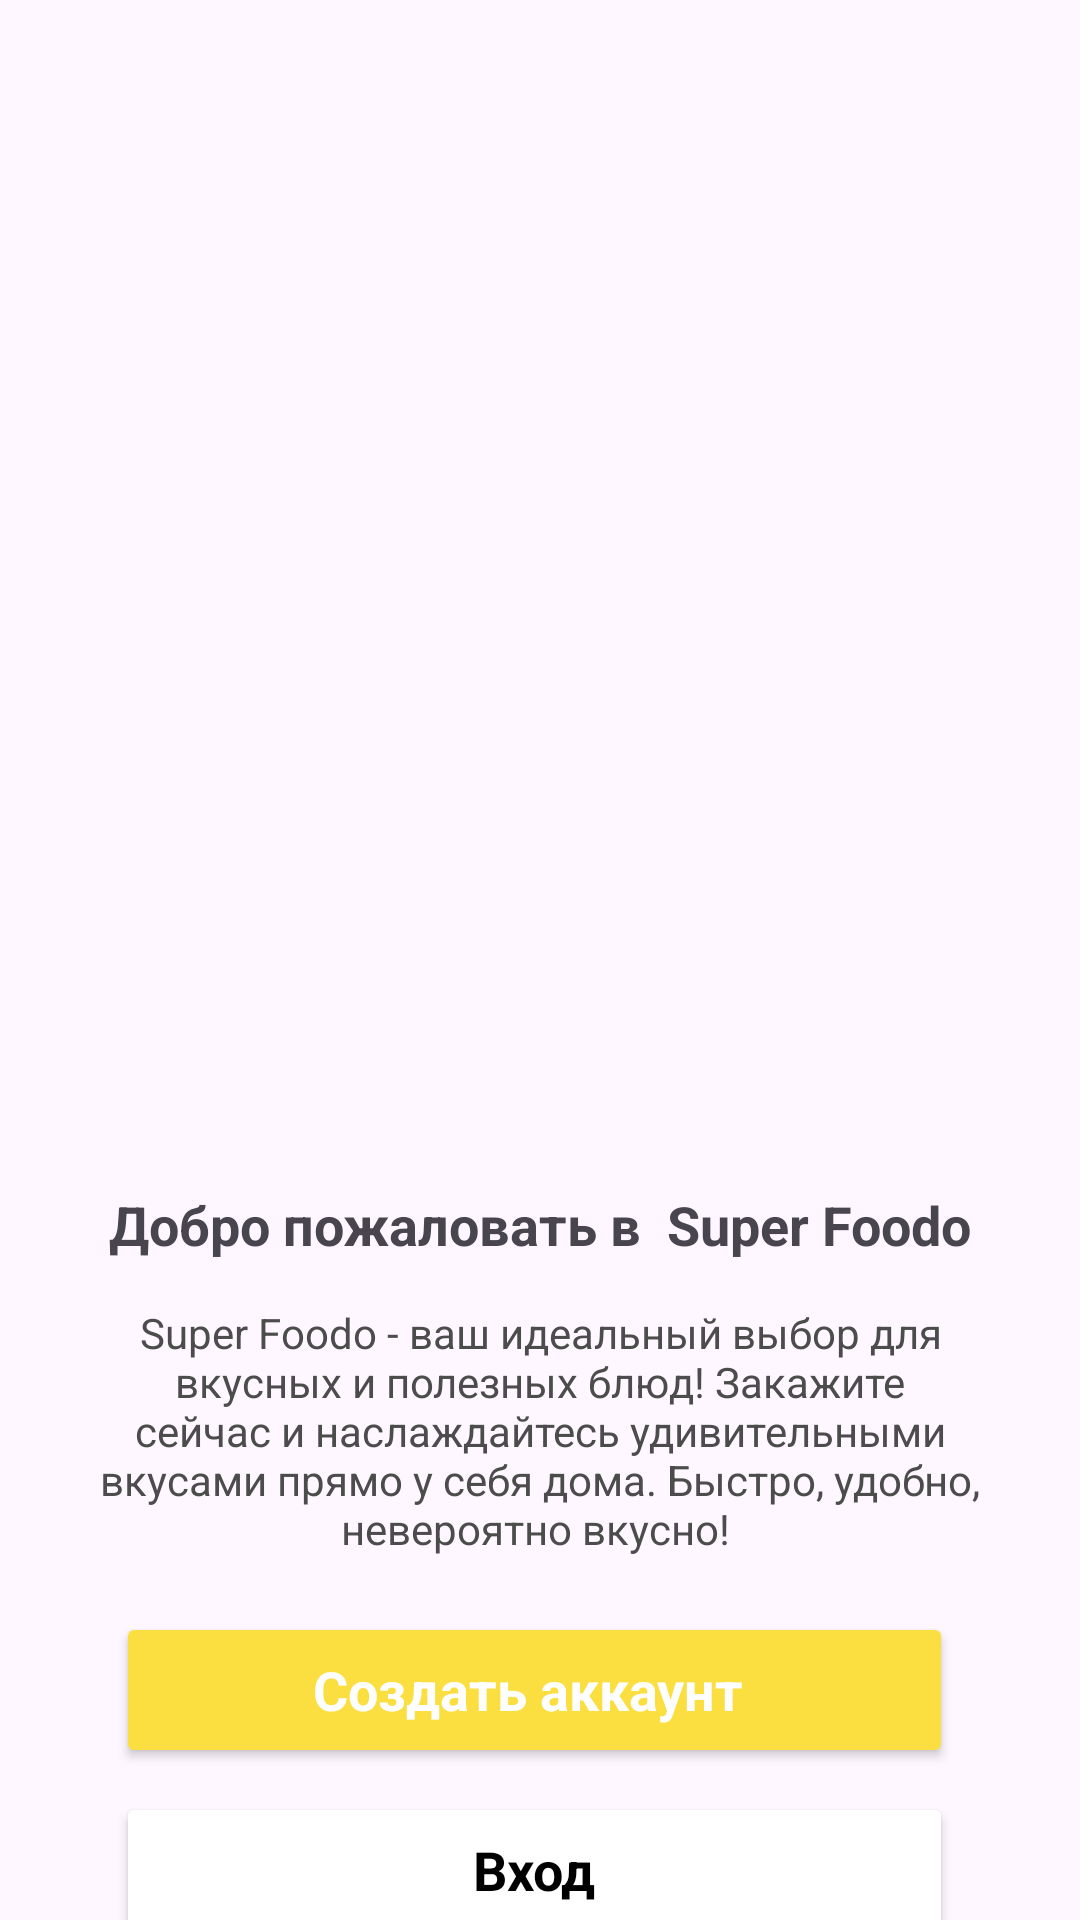

Write the Android layout XML for this screen, with the resource values it uses.
<!-- AndroidManifest.xml: application theme Theme.Kypcoboy_prodjeck -->
<!-- res/layout/activity_main6.xml -->
<?xml version="1.0" encoding="utf-8"?>
<androidx.constraintlayout.widget.ConstraintLayout
    xmlns:android="http://schemas.android.com/apk/res/android"
    xmlns:tools="http://schemas.android.com/tools"
    xmlns:app="http://schemas.android.com/apk/res-auto"
    android:layout_width="match_parent"
    android:layout_height="match_parent">

    <ImageView
        android:id="@+id/imageView"
        android:layout_width="309dp"
        android:layout_height="315dp"
        android:layout_marginTop="65dp"
        android:src="@drawable/six"
        app:layout_constraintBottom_toTopOf="@+id/textView"
        app:layout_constraintEnd_toEndOf="parent"
        app:layout_constraintStart_toStartOf="parent"
        app:layout_constraintTop_toTopOf="parent" />

    <TextView
        android:id="@+id/textView"
        android:layout_width="wrap_content"
        android:layout_height="wrap_content"
        android:layout_marginTop="16dp"
        android:text="Добро пожаловать в  Super Foodo"
        android:textSize="18sp"
        android:textStyle="bold"
        app:layout_constraintEnd_toEndOf="parent"
        app:layout_constraintStart_toStartOf="parent"
        app:layout_constraintTop_toBottomOf="@+id/imageView" />

    <TextView
        android:id="@+id/descriptionTextView"
        android:layout_width="299dp"
        android:layout_height="89dp"
        android:layout_marginTop="12dp"
        android:gravity="center"
        android:text="Super Foodo - ваш идеальный выбор для вкусных и полезных блюд! Закажите сейчас и наслаждайтесь удивительными вкусами прямо у себя дома. Быстро, удобно, невероятно вкусно! "
        android:textColor="#4C4C4C"
        android:textSize="14sp"
        app:layout_constraintEnd_toEndOf="parent"
        app:layout_constraintStart_toStartOf="parent"
        app:layout_constraintTop_toBottomOf="@+id/textView" />

    <LinearLayout
        android:layout_width="wrap_content"
        android:layout_height="wrap_content"
        android:layout_marginTop="32dp"
        android:layout_marginBottom="16dp"
        android:orientation="horizontal"
        app:layout_constraintBottom_toTopOf="@+id/termsTextView"
        app:layout_constraintEnd_toEndOf="parent"
        app:layout_constraintStart_toStartOf="parent"
        app:layout_constraintTop_toBottomOf="@+id/descriptionTextView">


    </LinearLayout>


    <TextView
        android:id="@+id/termsTextView"
        android:layout_width="359dp"
        android:layout_height="66dp"
        android:layout_marginStart="24dp"
        android:layout_marginTop="64dp"
        android:layout_marginEnd="28dp"
        android:gravity="center"
        android:text="By Registering or Login, you have agreed to these Terms and Conditions."
        android:textColor="#4C4C4C"
        android:textSize="14sp"
        app:layout_constraintEnd_toEndOf="parent"
        app:layout_constraintStart_toStartOf="parent"
        app:layout_constraintTop_toTopOf="@+id/Sign_UP" />

    <Button
        android:id="@+id/Sign_UP"
        android:layout_width="279dp"
        android:layout_height="52dp"
        android:layout_marginStart="64dp"
        android:layout_marginTop="60dp"
        android:layout_marginEnd="68dp"
        android:layout_weight="1"
        android:backgroundTint="#FFFFFF"
        android:text="Вход"
        android:textAllCaps="false"
        android:textAppearance="?android:textAppearanceMedium"
        android:textColor="#000000"
        android:textStyle="bold"
        app:layout_constraintEnd_toEndOf="parent"
        app:layout_constraintStart_toStartOf="parent"
        app:layout_constraintTop_toTopOf="@+id/createAccountButton"
        app:strokeColor="#000000"
        app:strokeWidth="2dp" />

    <Button
        android:id="@+id/createAccountButton"
        android:layout_width="279dp"
        android:layout_height="52dp"
        android:layout_marginStart="64dp"
        android:layout_marginTop="16dp"
        android:layout_marginEnd="68dp"
        android:layout_weight="1"
        android:backgroundTint="#FBDE3F"
        android:text="Создать аккаунт "
        android:textAppearance="?android:textAppearanceMedium"
        android:textColor="#FFFFFF"
        android:textStyle="bold"
        app:layout_constraintEnd_toEndOf="parent"
        app:layout_constraintStart_toStartOf="parent"
        app:layout_constraintTop_toBottomOf="@+id/descriptionTextView"
        app:strokeColor="?android:textColorPrimary"
        app:strokeWidth="2dp" />

</androidx.constraintlayout.widget.ConstraintLayout>
<!-- resources referenced by this layout -->
<resources>
  <style name="Theme.Kypcoboy_prodjeck" parent="Base.Theme.Kypcoboy_prodjeck" />
  <style name="Base.Theme.Kypcoboy_prodjeck" parent="Theme.Material3.DayNight.NoActionBar">
          
          
      </style>
</resources>
